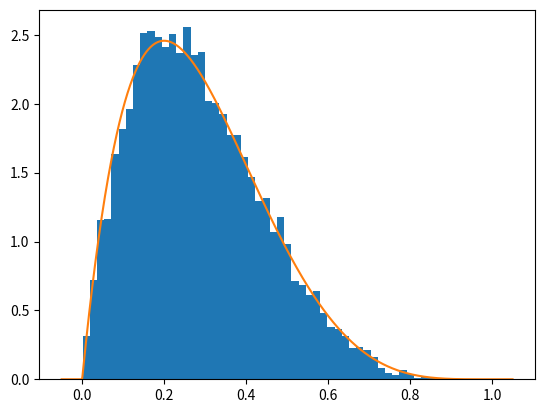

Recreate this plot in Python.
# C-Exercise 09, SS 2023

import math
import numpy as np
import matplotlib.pyplot as plt
import scipy.special as ss


# pdf of truncated exponential distribution
def density(x, alpha, beta):
    if 0 <= x and x <= 1:
        factor = ss.gamma(alpha+beta)/(ss.gamma(alpha)*ss.gamma(beta))
        return factor* math.pow(x, alpha-1) * math.pow(1-x, beta-1)
    else:
        return 0


def Sample_dist_AR(N, alpha, beta):
    # compute C as the maximum of f(x)/g(x), such that f(x) <= C*g(x)
    C = density(0.2, alpha, beta)+1

    # function to generate a single sample of the distribution
    def SingleSample():
        # set run parameter for while-loop
        success = False
        while ~success:
            # generate two U([0,1]) random variables
            U = np.random.uniform(size=(2, 1))
            # scale one of them to the correct interval
            Y = U[0]
            # check for rejection/acceptance
            # when the sample gets rejected the while loop will generate a new sample and will check again
            success = ((C * U[1]) <= density(Y, alpha, beta))
        return Y

    # use function SingleSample N times to generate N samples
    X = np.empty(N, dtype=float)
    for i in range(0, N):
        X[i] = SingleSample()

    return X


# test parameters
N = 10000
alpha = 2
beta = 5

X = Sample_dist_AR(N, alpha, beta)
# plot histogram
plt.hist(X, 50, density=True)

# plot exact pdf
x = np.linspace(0 - 1/20, 1 + 1 / 20, 1000)
pdf_vector = np.zeros(len(x))
for i in range(0, len(x)):
    pdf_vector[i] = density(x[i], alpha, beta)
plt.plot(x, pdf_vector)
plt.show()
